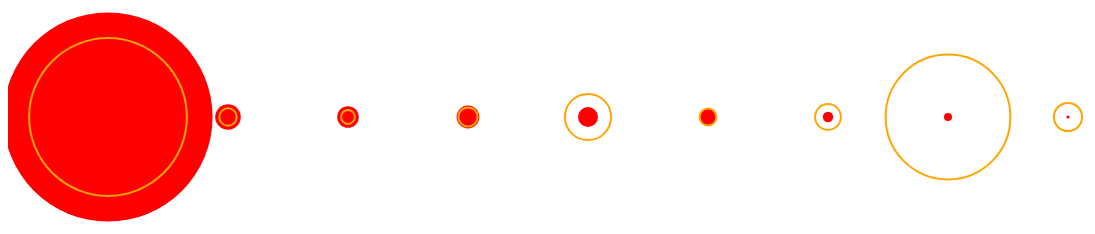
D3 v4 page, settled after 480 driven frames (8 s of simulated time); the page loaded 1 data file(s).



d3.tsv("language-content.tsv", function(error, data) {
  			if (error) throw error;
 			// Coerce the data to numbers.
				data.forEach(function(d) {
					d['Percentage of internet content'] = +d['Percentage of internet content'] ;
					d['Percentage of internet users'] = +d['Percentage of internet users'];
				});

			//Width and height
			var w = 1500;
			var h = 350;

			//Data

			var selection = d3.selectAll("body")
						.append("svg")
						.attr("width", w)
						.attr("height", h).selectAll("circle")
			    .data(data)
			    .enter();
						
			    selection.append("circle")
				.attr("cx", function(d, i) {
						return (i * 120) + 100;
					})
				   .attr("cy", h/2)
				   .attr("r", function(d) {
						return d['Percentage of internet content'] * 2;
				   })
				   .attr("fill", "red");

				selection.insert("circle")
				.attr("cx", function(d, i) {
						return (i * 120) + 100;
					})
				   .attr("cy", h/2)
				   .attr("r", function(d) {
						return d['Percentage of internet users'] * 3;
				   })
				   .attr("stroke", "orange")
   				   .attr("fill-opacity", 0)
				   .attr("stroke-width", 2);

			

});
		

### data: language-content.tsv
Language	Percentage of internet content	Percentage of internet users
English	52.30	26.30
Russian	6.40	2.90
German	5.40	2.30
Japanese	5.70	3.20
Spanish	5.00	7.70
French	4.00	2.80
Portuguese	2.60	4.30
Chinese	2.00	20.80
Arabic	0.80	4.70